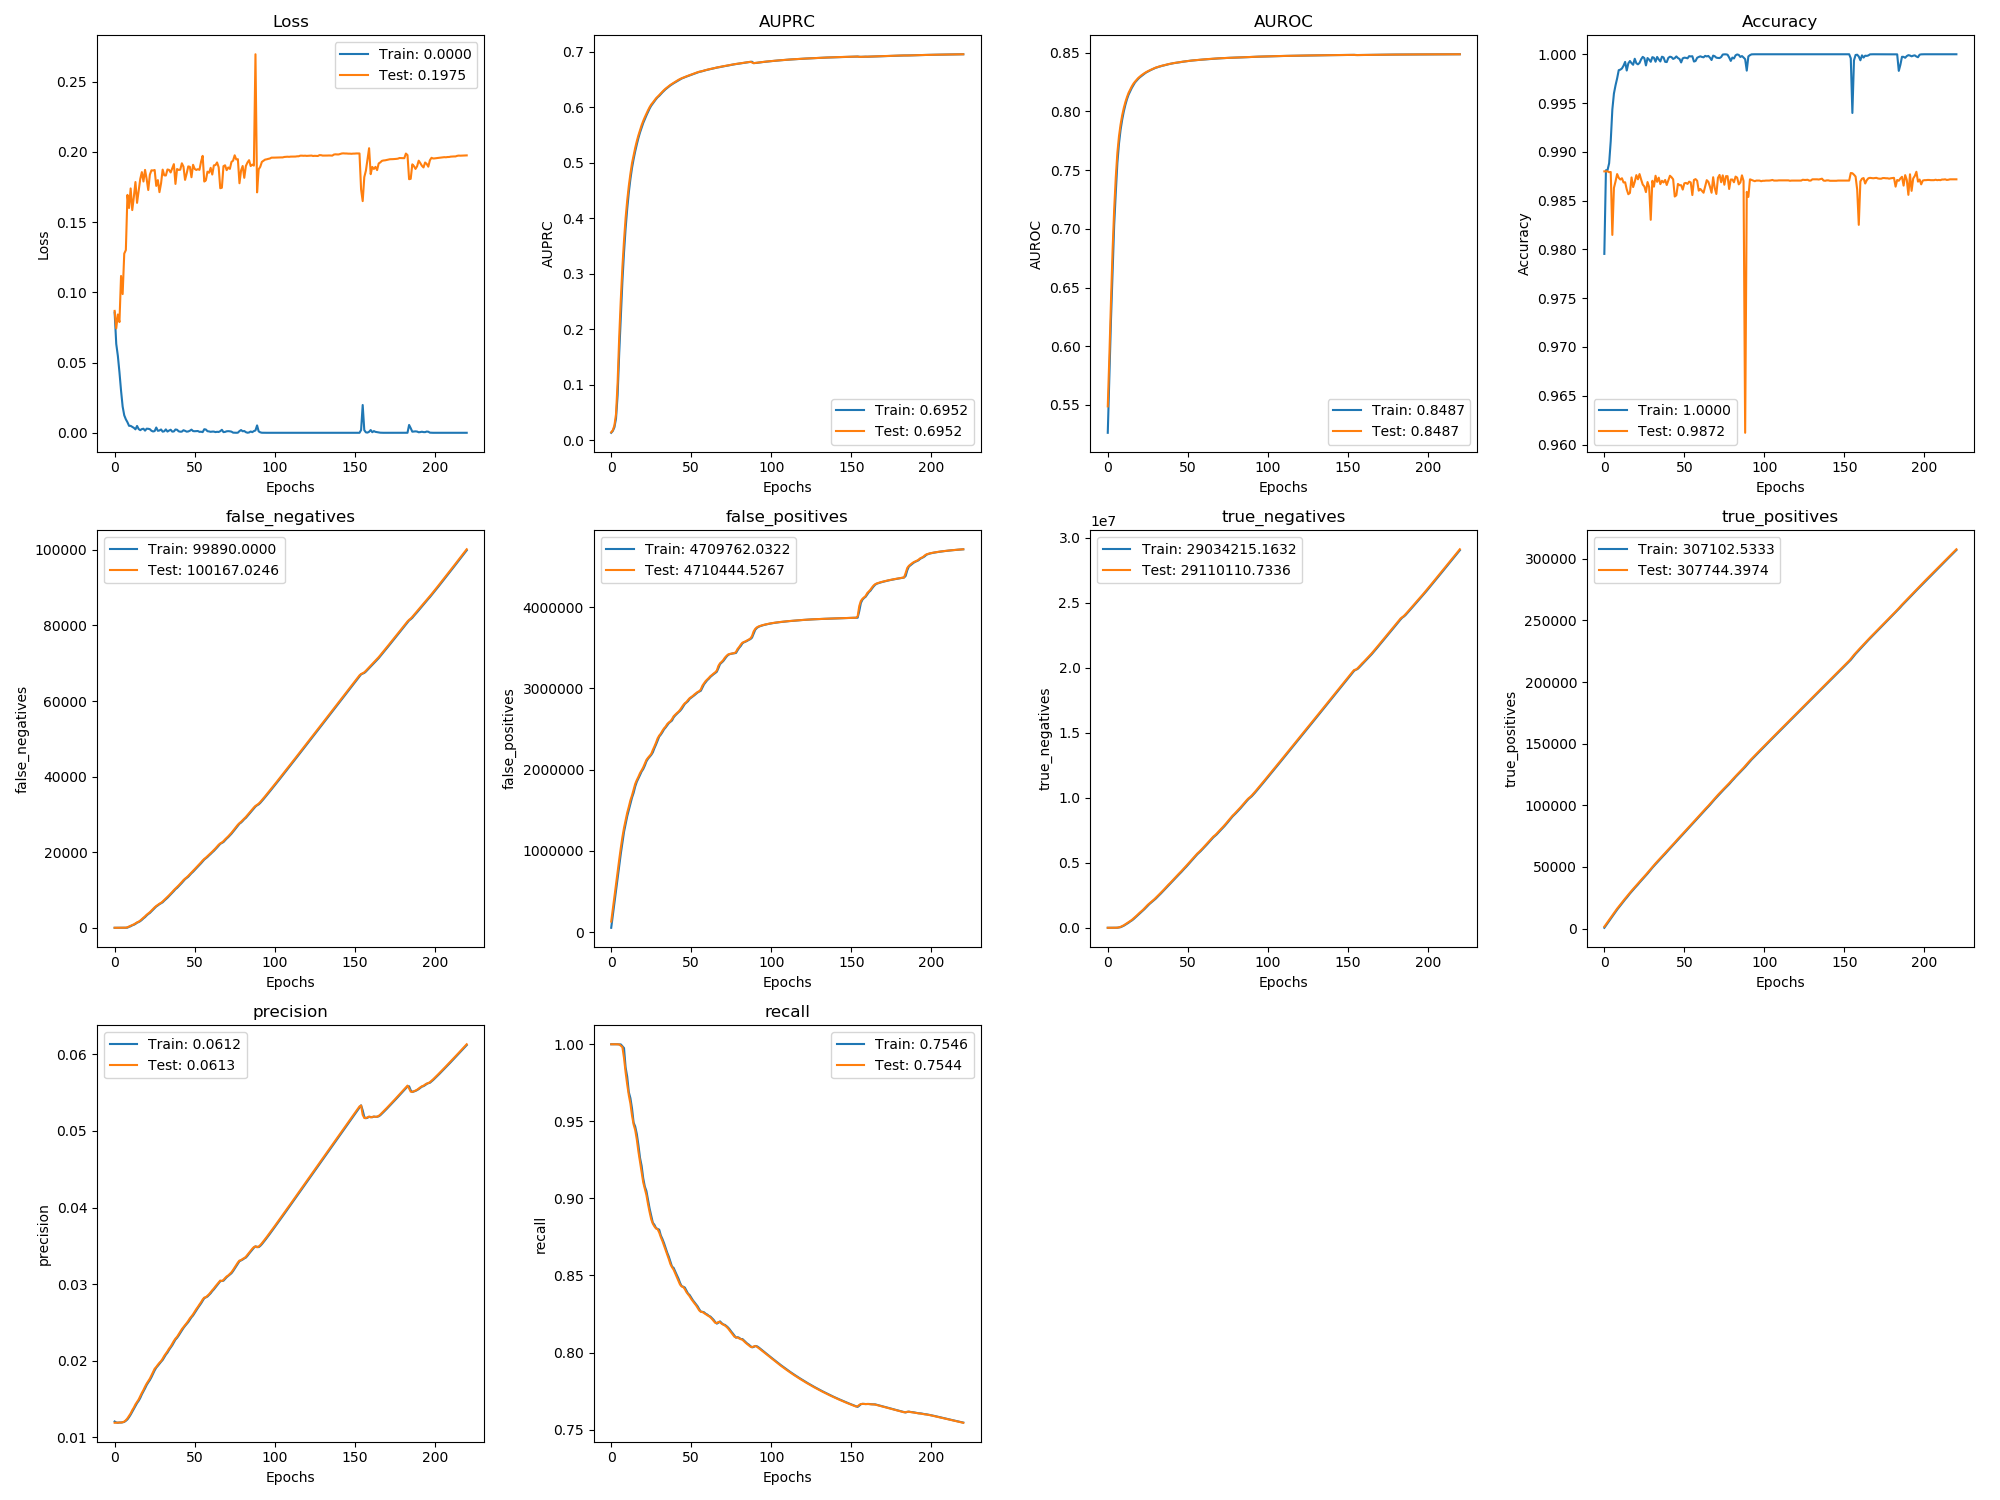

Values plotted in this chart, from the file beside it:
, val_loss, val_auprc, val_auroc, val_acc, val_false_negatives, val_false_positives, val_true_negatives, val_true_positives, val_precision, val_recall, loss, auprc, auroc, acc, false_negatives, false_positives, true_negatives, true_positives, precision, recall
0, 0.08681, 0.01402, 0.5488, 0.988, 0.0, 130658, 3.0, 1571, 0.01188, 1.0, 0.08563, 0.01307, 0.5263, 0.9795, 0.0, 54083, 2.945, 657.2, 0.01205, 1.0
1, 0.07437, 0.01774, 0.5919, 0.988, 0.0, 283794, 3.0, 3418, 0.0119, 1.0, 0.06328, 0.01637, 0.5747, 0.9881, 0.0, 207221, 3.0, 2502, 0.01193, 1.0
2, 0.08426, 0.02628, 0.6383, 0.988, 0.0, 436930, 3.0, 5265, 0.01191, 1.0, 0.05482, 0.02303, 0.6221, 0.9881, 0.0, 360370, 3.0, 4336, 0.01189, 1.0
3, 0.07885, 0.04655, 0.6814, 0.9879, 0.0, 590038, 31.27, 7112, 0.01191, 1.0, 0.04316, 0.03866, 0.6639, 0.9888, 0.0, 513478, 15.88, 6197, 0.01193, 1.0
4, 0.1117, 0.1035, 0.7167, 0.9879, 0.7204, 742481, 724.4, 8959, 0.01192, 0.9999, 0.03, 0.08058, 0.7032, 0.9911, 0.0, 666364, 274.9, 8036, 0.01192, 1.0
5, 0.09878, 0.186, 0.7438, 0.9815, 1.0, 893098, 3244, 10805, 0.01195, 0.9999, 0.01866, 0.1567, 0.7307, 0.9943, 1.0, 817529, 2243, 9885, 0.01195, 0.9999
6, 0.1276, 0.2536, 0.7647, 0.9863, 11.93, 1037284, 12194, 12641, 0.01204, 0.9991, 0.01244, 0.2228, 0.7561, 0.996, 1.0, 966091, 6816, 11733, 0.012, 0.9999
7, 0.1301, 0.312, 0.7788, 0.987, 27.31, 1170039, 32574, 14473, 0.01222, 0.9981, 0.009604, 0.2863, 0.7725, 0.9968, 18.0, 1103470, 22567, 13569, 0.01215, 0.9987
8, 0.1694, 0.3596, 0.7888, 0.9877, 146.5, 1283489, 72261, 16201, 0.01247, 0.9911, 0.007523, 0.3381, 0.7843, 0.9975, 38.0, 1233345, 45827, 15397, 0.01233, 0.9975
9, 0.1601, 0.4002, 0.7967, 0.9873, 331.4, 1378729, 130156, 17863, 0.01279, 0.9818, 0.004975, 0.3814, 0.7929, 0.9984, 260.0, 1330403, 101924, 17003, 0.01262, 0.9849
10, 0.174, 0.4318, 0.8028, 0.9872, 524.2, 1469465, 192557, 19517, 0.01311, 0.9739, 0.004931, 0.4167, 0.7998, 0.9984, 402.0, 1426026, 159439, 18705, 0.01295, 0.979
11, 0.1586, 0.458, 0.8079, 0.9873, 724.2, 1542848, 272309, 21164, 0.01353, 0.9669, 0.004204, 0.4463, 0.8056, 0.9985, 652.0, 1504029, 234550, 20324, 0.01333, 0.9689
12, 0.168, 0.4799, 0.8122, 0.9869, 914.6, 1622591, 345702, 22821, 0.01387, 0.9615, 0.003531, 0.4704, 0.8104, 0.9988, 798.0, 1584264, 307435, 22042, 0.01372, 0.9651
13, 0.1786, 0.499, 0.8158, 0.9869, 1183, 1682849, 438580, 24400, 0.01429, 0.9538, 0.002475, 0.4903, 0.8142, 0.9992, 1027, 1655259, 389585, 23651, 0.01409, 0.9584
14, 0.1637, 0.5131, 0.8186, 0.9861, 1427, 1754978, 519588, 26002, 0.0146, 0.948, 0.004868, 0.5062, 0.8172, 0.9983, 1346, 1713668, 484348, 25143, 0.01446, 0.9492
15, 0.1724, 0.5267, 0.8213, 0.9857, 1631, 1824419, 603282, 27646, 0.01493, 0.9443, 0.002671, 0.5203, 0.82, 0.9991, 1514, 1792355, 558779, 26840, 0.01475, 0.9466
16, 0.1808, 0.5387, 0.8235, 0.9858, 1924, 1871475, 709363, 29199, 0.01536, 0.9382, 0.001881, 0.5328, 0.8223, 0.9993, 1757, 1850326, 653962, 28425, 0.01513, 0.9418
17, 0.1857, 0.5491, 0.8253, 0.9874, 2295, 1911763, 822211, 30675, 0.01579, 0.9304, 0.002638, 0.5443, 0.8246, 0.9991, 2096, 1891358, 766033, 29967, 0.0156, 0.9346
18, 0.179, 0.5584, 0.8269, 0.9864, 2657, 1956966, 930144, 32160, 0.01617, 0.9237, 0.002898, 0.5542, 0.8262, 0.9989, 2498, 1933063, 877471, 31404, 0.01599, 0.9263
19, 0.1872, 0.5674, 0.8284, 0.9869, 3038, 1990652, 1049594, 33626, 0.01661, 0.9172, 0.001524, 0.563, 0.8277, 0.9995, 2817, 1976688, 986994, 32921, 0.01638, 0.9212
20, 0.1808, 0.575, 0.8296, 0.9876, 3449, 2027560, 1165822, 35062, 0.017, 0.9104, 0.002922, 0.5712, 0.829, 0.9991, 3265, 2006014, 1110810, 34314, 0.01682, 0.9131
21, 0.1729, 0.5818, 0.8307, 0.9872, 3777, 2074800, 1271717, 36582, 0.01733, 0.9064, 0.002849, 0.5783, 0.8301, 0.999, 3637, 2049228, 1220750, 35771, 0.01716, 0.9077
22, 0.1838, 0.5881, 0.8317, 0.9877, 4131, 2119221, 1380433, 38075, 0.01765, 0.9021, 0.002561, 0.5849, 0.8312, 0.9991, 3929, 2100991, 1322101, 37349, 0.01747, 0.9048
23, 0.1869, 0.5943, 0.8326, 0.9872, 4567, 2146029, 1506760, 39485, 0.01807, 0.8963, 0.001445, 0.5913, 0.8322, 0.9995, 4343, 2133453, 1442780, 38776, 0.01785, 0.8993
24, 0.1868, 0.5999, 0.8335, 0.9866, 4999, 2168934, 1636991, 40900, 0.01851, 0.8911, 0.0009475, 0.5974, 0.8331, 0.9997, 4796, 2157790, 1571555, 40194, 0.01829, 0.8934
25, 0.1872, 0.6046, 0.8342, 0.9865, 5421, 2191994, 1767068, 42326, 0.01894, 0.8865, 0.001221, 0.6025, 0.8339, 0.9996, 5212, 2180320, 1702176, 41611, 0.01873, 0.8887
26, 0.1758, 0.6081, 0.8349, 0.9859, 5773, 2241422, 1870775, 43820, 0.01918, 0.8836, 0.003766, 0.6064, 0.8345, 0.9989, 5634, 2211872, 1823761, 43034, 0.01908, 0.8842
27, 0.18, 0.6121, 0.8355, 0.9869, 6080, 2284541, 1980793, 45360, 0.01947, 0.8818, 0.001409, 0.6103, 0.8353, 0.9996, 5918, 2263486, 1925267, 44613, 0.01933, 0.8829
28, 0.1714, 0.6158, 0.8361, 0.9864, 6369, 2331401, 2087068, 46918, 0.01973, 0.8805, 0.00164, 0.6143, 0.8359, 0.9994, 6246, 2307856, 2034028, 46136, 0.0196, 0.8808
29, 0.1776, 0.6186, 0.8368, 0.983, 6616, 2384685, 2186921, 48518, 0.01994, 0.88, 0.002376, 0.6177, 0.8365, 0.9992, 6497, 2356918, 2138099, 47736, 0.01985, 0.8802
30, 0.1874, 0.6217, 0.8373, 0.987, 6961, 2418804, 2305938, 50021, 0.02026, 0.8778, 0.0008045, 0.6202, 0.8372, 0.9997, 6744, 2406358, 2241799, 49332, 0.02009, 0.8797
31, 0.1833, 0.625, 0.8378, 0.9864, 7362, 2443486, 2434391, 51466, 0.02063, 0.8749, 0.001084, 0.6234, 0.8375, 0.9996, 7181, 2430398, 2370921, 50716, 0.02044, 0.876
32, 0.1832, 0.6277, 0.8382, 0.9875, 7745, 2477897, 2553117, 52930, 0.02091, 0.8724, 0.002445, 0.6265, 0.838, 0.9992, 7550, 2460417, 2494010, 52223, 0.02078, 0.8737
33, 0.1875, 0.6307, 0.8386, 0.9869, 8163, 2507436, 2676713, 54359, 0.02122, 0.8694, 0.0008686, 0.6293, 0.8384, 0.9997, 7944, 2495281, 2612309, 53648, 0.02105, 0.871
34, 0.1872, 0.6333, 0.8389, 0.9874, 8601, 2529358, 2807927, 55769, 0.02157, 0.8664, 0.001572, 0.6322, 0.8388, 0.9995, 8379, 2517918, 2742783, 55085, 0.02141, 0.868
35, 0.1854, 0.6355, 0.8393, 0.9867, 9041, 2560634, 2929787, 57175, 0.02184, 0.8635, 0.002171, 0.6345, 0.8391, 0.9993, 8828, 2544543, 2869317, 56460, 0.02171, 0.8648
36, 0.1883, 0.6379, 0.8397, 0.987, 9488, 2579832, 3063725, 58576, 0.0222, 0.8606, 0.0008424, 0.6367, 0.8395, 0.9998, 9252, 2571682, 2995319, 57878, 0.02201, 0.8622
37, 0.1913, 0.6401, 0.84, 0.9869, 9971, 2595214, 3201479, 59939, 0.02257, 0.8574, 0.0009615, 0.6391, 0.8399, 0.9997, 9723, 2588128, 3131997, 59266, 0.02239, 0.8591
38, 0.1772, 0.6419, 0.8403, 0.9871, 10378, 2621482, 3328347, 61380, 0.02288, 0.8554, 0.002355, 0.6411, 0.8402, 0.9992, 10219, 2603644, 3269618, 60616, 0.02275, 0.8557
39, 0.1878, 0.6436, 0.8406, 0.9866, 10765, 2655906, 3447059, 62839, 0.02311, 0.8537, 0.002176, 0.6429, 0.8405, 0.9992, 10544, 2641933, 3384456, 62147, 0.02298, 0.8549
40, 0.1872, 0.6455, 0.8409, 0.9871, 11214, 2676059, 3580042, 64237, 0.02344, 0.8514, 0.001054, 0.6446, 0.8407, 0.9996, 10987, 2666013, 3513518, 63545, 0.02328, 0.8526
41, 0.1874, 0.6473, 0.8411, 0.9875, 11660, 2694893, 3714344, 65638, 0.02378, 0.8492, 0.0007805, 0.6465, 0.841, 0.9998, 11437, 2685436, 3647216, 64957, 0.02362, 0.8503
42, 0.1919, 0.6491, 0.8413, 0.9874, 12139, 2711620, 3850753, 67006, 0.02411, 0.8466, 0.0008447, 0.6483, 0.8412, 0.9997, 11884, 2704779, 3781028, 66337, 0.02394, 0.8481
43, 0.1896, 0.6506, 0.8415, 0.9872, 12626, 2734629, 3980880, 68367, 0.02439, 0.8441, 0.001833, 0.65, 0.8414, 0.9995, 12391, 2722101, 3916836, 67684, 0.02426, 0.8453
44, 0.1801, 0.6519, 0.8417, 0.9854, 13011, 2763284, 4105361, 69829, 0.02465, 0.8429, 0.001396, 0.6514, 0.8416, 0.9996, 12857, 2745692, 4046376, 69070, 0.02454, 0.8431
45, 0.1846, 0.6531, 0.842, 0.9855, 13339, 2793339, 4228442, 71347, 0.02491, 0.8425, 0.000821, 0.6526, 0.8418, 0.9998, 13174, 2777821, 4167393, 70590, 0.02478, 0.8427
46, 0.1897, 0.6542, 0.8422, 0.9867, 13745, 2816350, 4358567, 72788, 0.02519, 0.8412, 0.0009623, 0.6537, 0.8421, 0.9996, 13511, 2807634, 4290716, 72100, 0.02504, 0.8422
47, 0.1894, 0.6554, 0.8424, 0.9866, 14211, 2831400, 4496653, 74169, 0.02553, 0.8392, 0.001455, 0.6549, 0.8423, 0.9995, 13975, 2824143, 4427338, 73488, 0.02536, 0.8402
48, 0.182, 0.6565, 0.8425, 0.9866, 14634, 2856786, 4624403, 75594, 0.02578, 0.8378, 0.002254, 0.656, 0.8425, 0.9992, 14443, 2842125, 4562498, 74861, 0.02566, 0.8383
49, 0.1909, 0.6575, 0.8427, 0.9861, 15055, 2878759, 4755567, 77020, 0.02606, 0.8365, 0.001221, 0.6571, 0.8427, 0.9996, 14825, 2870078, 4687683, 76323, 0.0259, 0.8374
50, 0.188, 0.6586, 0.8429, 0.9868, 15517, 2892394, 4895067, 78404, 0.02639, 0.8348, 0.001117, 0.6581, 0.8429, 0.9996, 15288, 2884846, 4826048, 77712, 0.02623, 0.8356
51, 0.1872, 0.6597, 0.8431, 0.9868, 15960, 2906387, 5034211, 79808, 0.02673, 0.8333, 0.001226, 0.6593, 0.8431, 0.9996, 15747, 2898475, 4965537, 79117, 0.02657, 0.834
52, 0.1878, 0.6608, 0.8432, 0.9867, 16404, 2925034, 5168699, 81212, 0.02701, 0.832, 0.00127, 0.6603, 0.8432, 0.9996, 16183, 2914999, 5102154, 80523, 0.02688, 0.8327
53, 0.1872, 0.6619, 0.8434, 0.9869, 16844, 2939319, 5307550, 82619, 0.02734, 0.8307, 0.0006754, 0.6613, 0.8433, 0.9998, 16628, 2932006, 5238310, 81899, 0.02717, 0.8312
54, 0.1931, 0.6629, 0.8435, 0.9869, 17320, 2955079, 5444926, 83989, 0.02764, 0.829, 0.0007559, 0.6624, 0.8435, 0.9998, 17068, 2948409, 5375035, 83313, 0.02748, 0.83
55, 0.1972, 0.6637, 0.8437, 0.9856, 17813, 2964282, 5588860, 85344, 0.02799, 0.8273, 0.0004851, 0.6634, 0.8436, 0.9998, 17570, 2959926, 5516656, 84656, 0.02781, 0.8281
56, 0.1789, 0.6642, 0.8438, 0.9871, 18220, 2986262, 5720015, 86783, 0.02824, 0.8265, 0.002537, 0.664, 0.8437, 0.9993, 18053, 2969748, 5659950, 86040, 0.02816, 0.8266
57, 0.1798, 0.6651, 0.8439, 0.9872, 18560, 3033035, 5826378, 88290, 0.02829, 0.8263, 0.002328, 0.6647, 0.8438, 0.9993, 18388, 3009814, 5773029, 87543, 0.02826, 0.8264
58, 0.1859, 0.666, 0.844, 0.987, 18953, 3062144, 5950406, 89745, 0.02847, 0.8256, 0.001134, 0.6656, 0.844, 0.9996, 18738, 3049084, 5886892, 89043, 0.02837, 0.8261
59, 0.1852, 0.6667, 0.8441, 0.986, 19350, 3089094, 6076592, 91194, 0.02867, 0.825, 0.0009693, 0.6664, 0.8441, 0.9997, 19162, 3074633, 6014478, 90468, 0.02858, 0.8252
... 161 more rows
